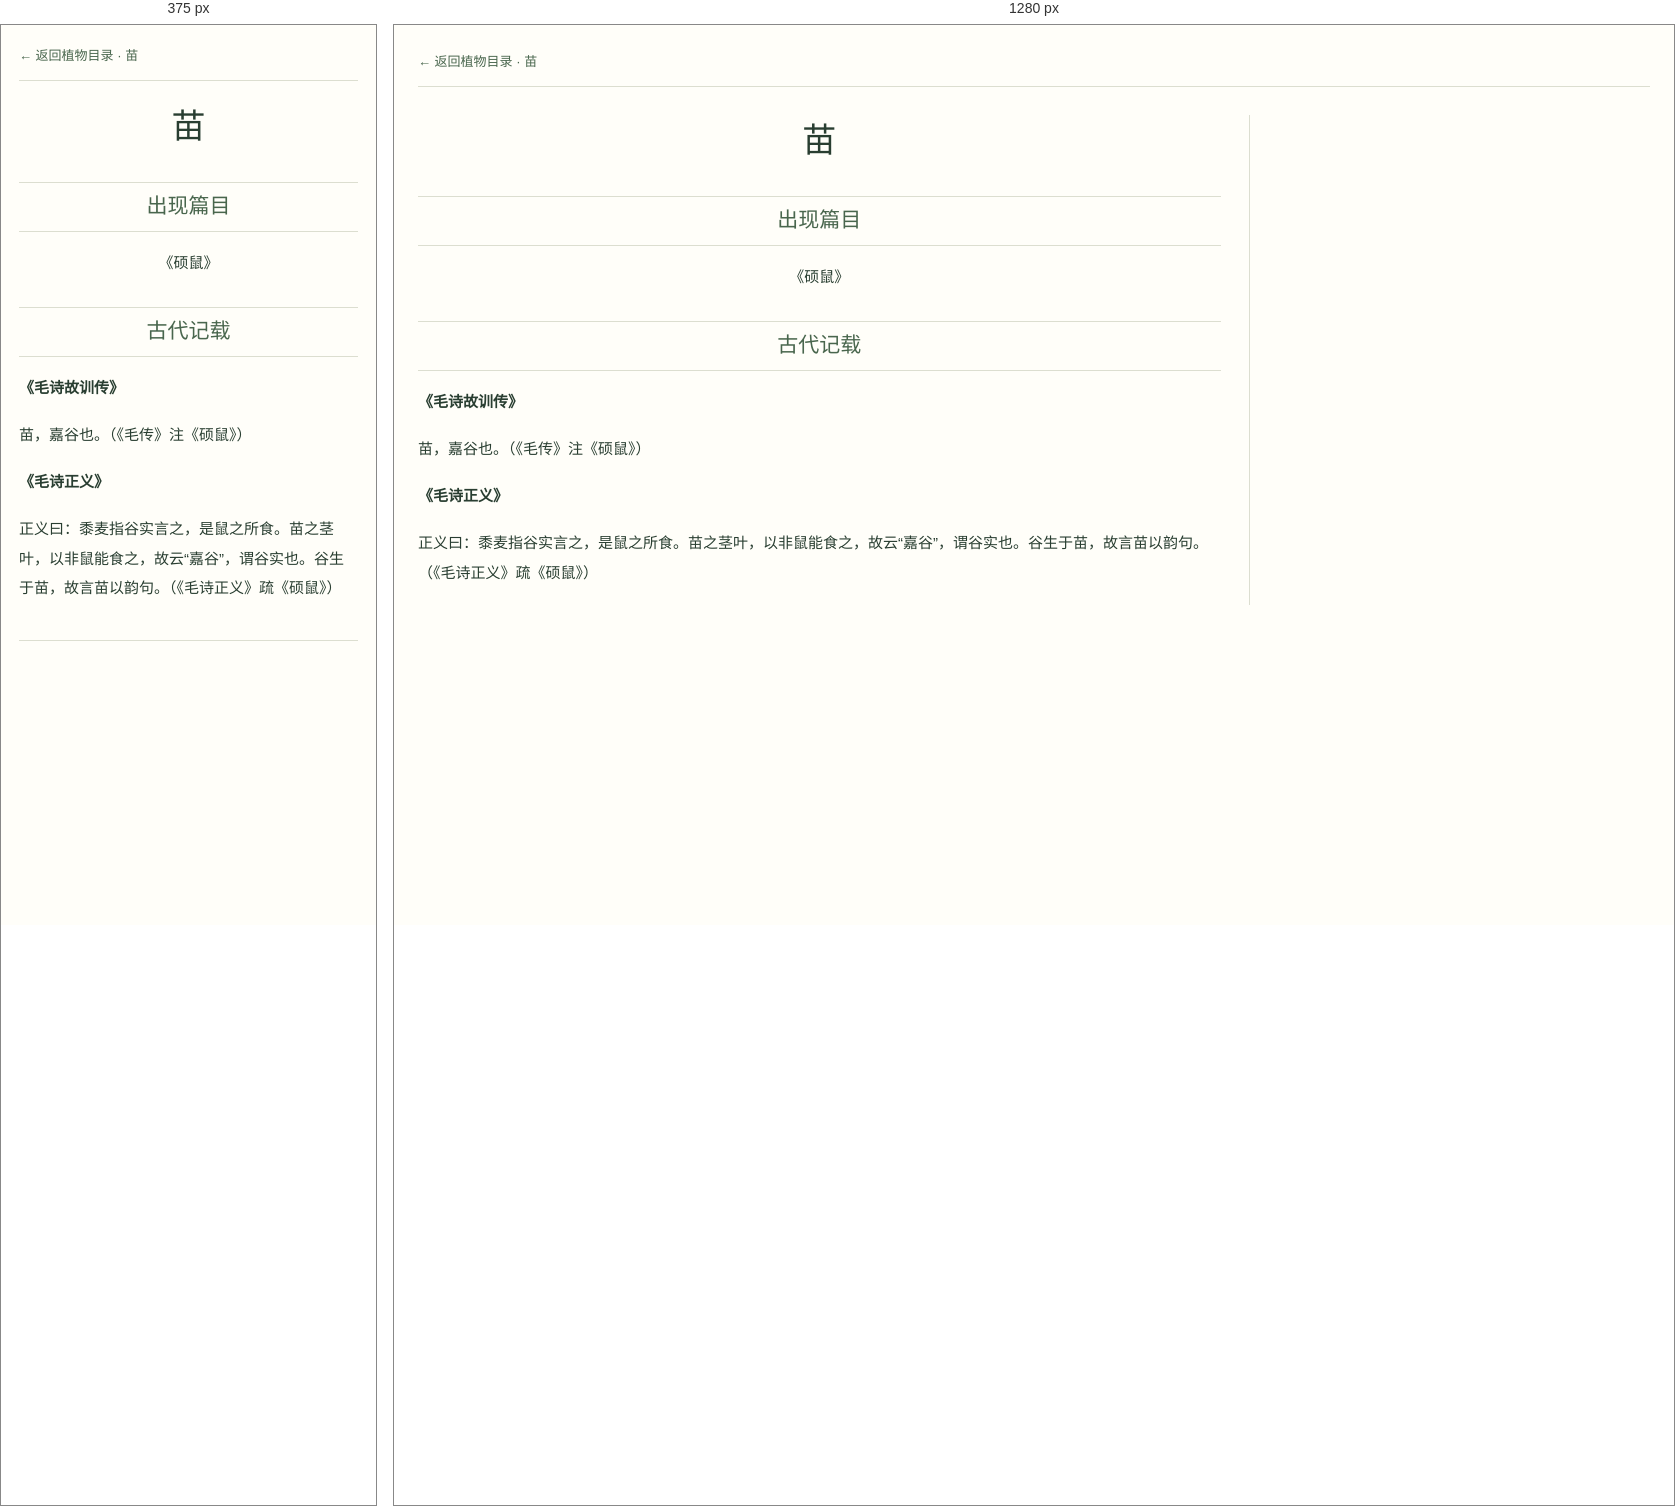
Rendered at 375 px and 1280 px, left to right.

<!-- file: 77苗.html -->
<!DOCTYPE html>
<html lang="zh-CN">
<head>
    <meta charset="UTF-8">
    <meta name="viewport" content="width=device-width, initial-scale=1">
    <title>苗 · 诗经植物图鉴</title>
    <link href="./pages.css" rel="stylesheet" type="text/css">
</head>
<body>
<a class="entry-back" href="../list.html#77" target="_top">← 返回植物目录 · 苗</a>
<div class="md">
    <h1 id="苗">
        <center>苗</center>
    </h1>
    <blockquote>
        <h2 id="出现篇目">
            <center>出现篇目</center>
        </h2>
    </blockquote>
    <center>《硕鼠》</center>
    <blockquote>
        <h2 id="古代记载">
            <center>古代记载</center>
        </h2>
        <blockquote>
            <p>
                <strong>《毛诗故训传》</strong>
            </p>
            <blockquote>
                <p>苗，嘉谷也。（《毛传》注《硕鼠》） </p>
            </blockquote>
        </blockquote>
    </blockquote>
    <blockquote>
        <blockquote>
            <p>
                <strong>《毛诗正义》</strong>
            </p>
        </blockquote>
    </blockquote>
    <blockquote>
        <blockquote>
            <blockquote>
                <p>正义曰：黍麦指谷实言之，是鼠之所食。苗之茎叶，以非鼠能食之，故云“嘉谷”，谓谷实也。谷生于苗，故言苗以韵句。（《毛诗正义》疏《硕鼠》）</p>
            </blockquote>
        </blockquote>
    </blockquote>
</div>
<div class="pic">
</div>
</body>
</html>

/* @media block from pages.css */
@media (max-width: 650px) { body { grid-template-columns: 1fr; padding: 18px; gap: 20px; } .pic { border-left: 0; border-top: 1px solid #dcded0; padding: 20px 0 0; } .pic img { max-width: 420px; } }